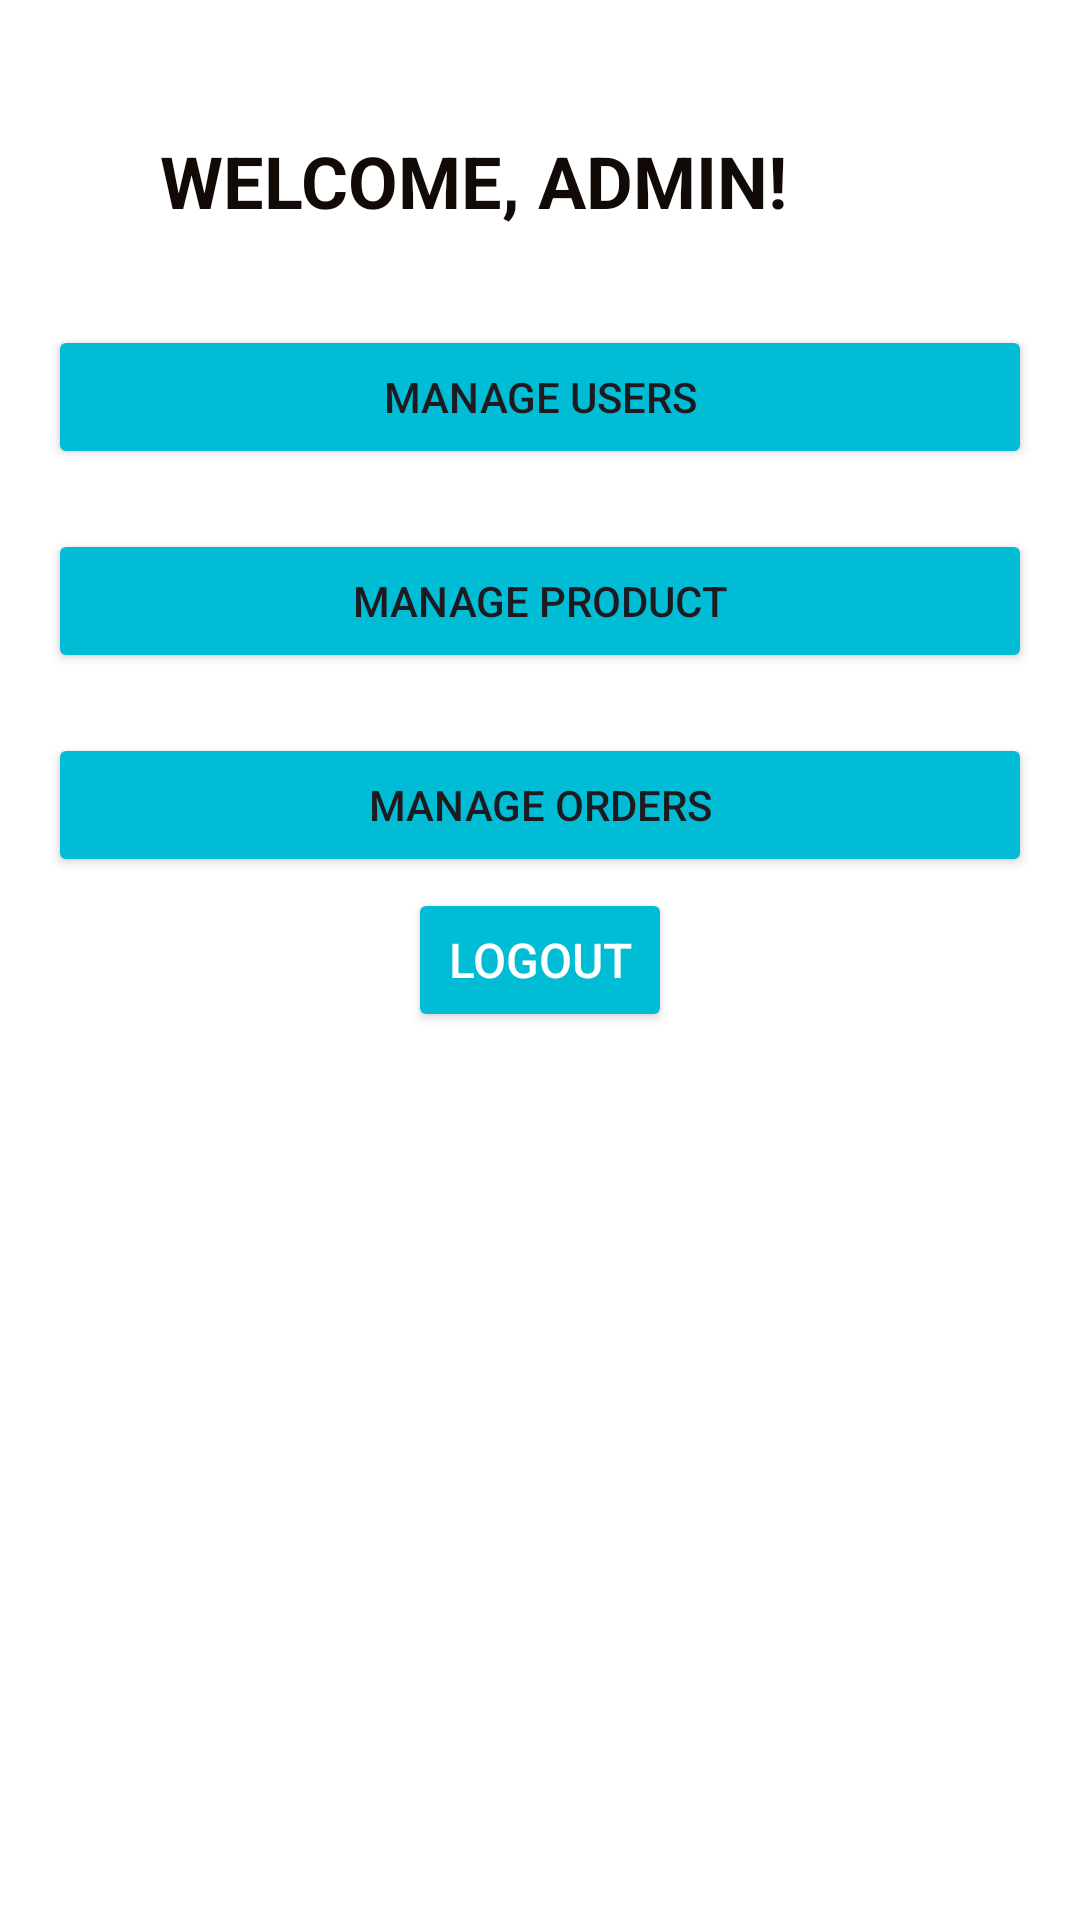

The Android layout XML behind this screen, and the referenced resources:
<!-- AndroidManifest.xml: application theme Theme.PawFect -->
<!-- res/layout/activity_admin_dashboard.xml -->
<LinearLayout xmlns:android="http://schemas.android.com/apk/res/android"
    xmlns:app="http://schemas.android.com/apk/res-auto"
    xmlns:tools="http://schemas.android.com/tools"
    android:layout_width="match_parent"
    android:layout_height="match_parent"
    android:background="@color/white"
    android:orientation="vertical"
    android:padding="16dp">

    <androidx.constraintlayout.widget.ConstraintLayout
        android:layout_width="match_parent"
        android:layout_height="match_parent">

        <TextView
            android:id="@+id/welcomeAdminTextView"
            android:layout_width="373dp"
            android:layout_height="wrap_content"
            android:layout_marginTop="28dp"
            android:text="Welcome, Admin!"
            android:textAlignment="center"
            android:textAllCaps="true"
            android:textColor="@color/black"
            android:textSize="24sp"
            android:textStyle="bold"
            app:layout_constraintEnd_toEndOf="parent"
            app:layout_constraintHorizontal_bias="1.0"
            app:layout_constraintStart_toStartOf="parent"
            app:layout_constraintTop_toTopOf="parent" />

        <Button
            android:id="@+id/manageProductButton"
            android:layout_width="0dp"
            android:layout_height="wrap_content"
            android:layout_marginTop="20dp"
            android:backgroundTint="@color/blue"
            android:text="Manage Product"
            app:layout_constraintEnd_toEndOf="parent"
            app:layout_constraintHorizontal_bias="0.0"
            app:layout_constraintStart_toStartOf="parent"
            app:layout_constraintTop_toBottomOf="@+id/manageUsersButton" />

        <Button
            android:id="@+id/manageOrdersButton"
            android:layout_width="0dp"
            android:layout_height="wrap_content"
            android:layout_marginTop="20dp"
            android:backgroundTint="@color/blue"
            android:text="Manage Orders"
            app:layout_constraintBottom_toBottomOf="parent"
            app:layout_constraintEnd_toEndOf="parent"
            app:layout_constraintHorizontal_bias="0.0"
            app:layout_constraintStart_toStartOf="parent"
            app:layout_constraintTop_toBottomOf="@+id/manageProductButton"
            app:layout_constraintVertical_bias="0.0" />

        <Button
            android:id="@+id/manageUsersButton"
            android:layout_width="0dp"
            android:layout_height="48dp"
            android:layout_marginTop="32dp"
            android:backgroundTint="@color/blue"
            android:text="Manage Users"
            app:layout_constraintEnd_toEndOf="parent"
            app:layout_constraintHorizontal_bias="0.0"
            app:layout_constraintStart_toStartOf="parent"
            app:layout_constraintTop_toBottomOf="@+id/welcomeAdminTextView" />

        <Button
            android:id="@+id/logoutButton"
            style="@style/CommonButton"
            android:layout_width="wrap_content"
            android:layout_height="wrap_content"
            android:layout_margin="16dp"
            android:backgroundTint="@color/blue"
            android:text="Logout"
            app:layout_constraintBottom_toBottomOf="parent"
            app:layout_constraintEnd_toEndOf="parent"
            app:layout_constraintStart_toStartOf="parent"
            app:layout_constraintTop_toTopOf="parent" />
    </androidx.constraintlayout.widget.ConstraintLayout>

    


    

</LinearLayout>
<!-- resources referenced by this layout -->
<resources>
  <color name="black">#110A07</color>
  <color name="blue">#00BCD4</color>
  <color name="white">#FFFFFF</color>
  <style name="CommonButton">
          <item name="android:backgroundTint">@color/maincolor</item>
          <item name="android:textColor">#FFFFFF</item>
          <item name="android:padding">12dp</item>
          <item name="android:textSize">16sp</item>
          <item name="android:layout_width">wrap_content</item>
          <item name="android:layout_height">wrap_content</item>
      </style>
  <style name="Theme.PawFect" parent="Base.Theme.PawFect" />
  <color name="maincolor">#000</color>
  <style name="Base.Theme.PawFect" parent="Theme.Material3.DayNight.NoActionBar">
          
          
      </style>
</resources>
